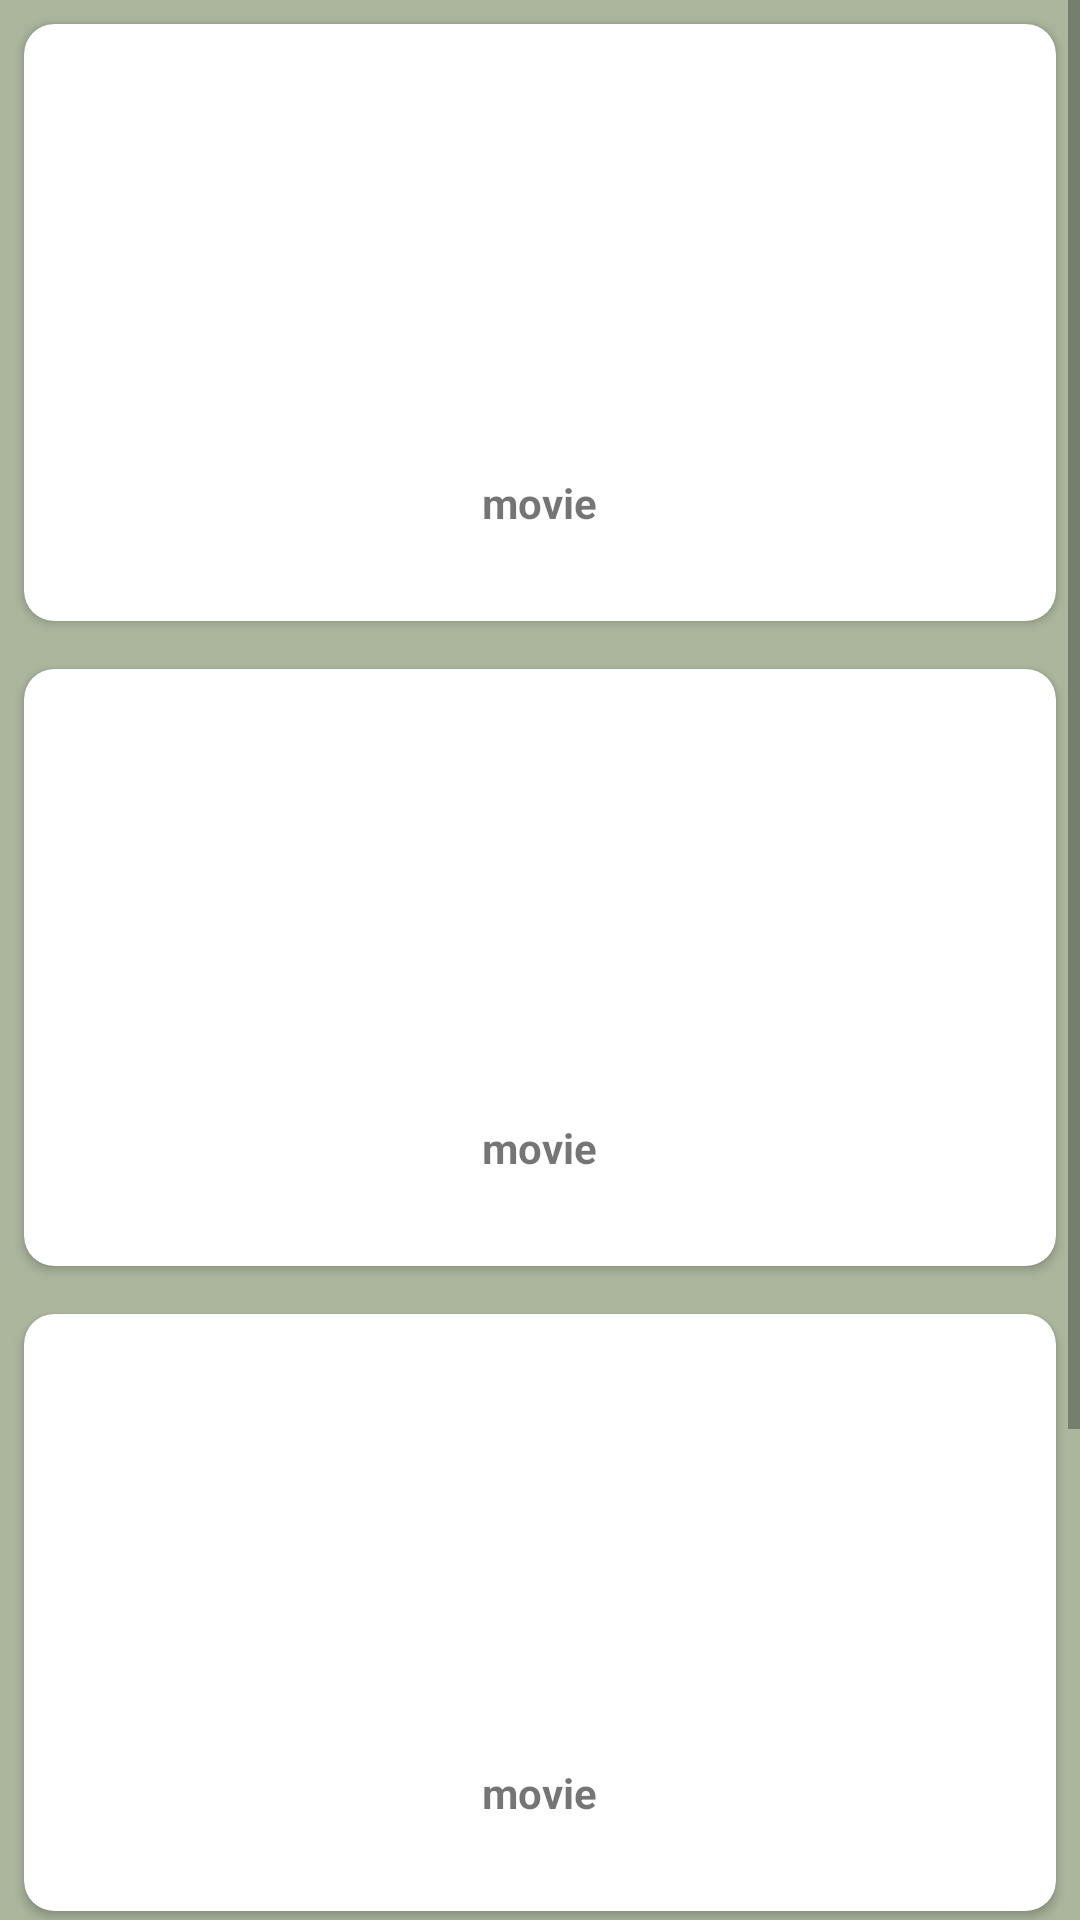

Here is an Android app screen rendered from its layout file. Give the layout XML and the strings, colors and styles it references.
<!-- AndroidManifest.xml: application theme Theme.Netflix -->
<!-- res/layout/fragment_comingsoon.xml -->
<?xml version="1.0" encoding="utf-8"?>
<ScrollView xmlns:android="http://schemas.android.com/apk/res/android"
    android:layout_width="match_parent"
    android:layout_height="match_parent"
    xmlns:app="http://schemas.android.com/apk/res-auto"
    android:background="#ABB69D">
    <GridLayout
        android:layout_width="match_parent"
        android:layout_height="match_parent"
        android:columnCount="1"
        android:rowCount="5">
        <androidx.cardview.widget.CardView
            android:layout_width="wrap_content"
            android:layout_height="wrap_content"
            android:layout_row="0"
            android:layout_column="0"
            android:layout_columnWeight="1"
            android:layout_rowWeight="1"
            android:layout_gravity="fill"
            android:layout_margin="8dp"
            android:elevation="10dp"
            app:cardCornerRadius="10dp"
            >

            <LinearLayout
                android:layout_width="wrap_content"
                android:layout_height="wrap_content"
                android:gravity="center"
                android:layout_gravity="center_horizontal"
                android:orientation="vertical">

                <ImageView
                    android:id="@+id/movie_comingsoon_a"
                    android:layout_width="100dp"
                    android:layout_height="150dp"
                    android:src="@drawable/netflix_macos_bigsur_icon_189917" />

                <TextView
                    android:id="@+id/tv_movie_a"
                    android:layout_width="wrap_content"
                    android:layout_height="wrap_content"
                    android:text="movie"
                    android:textStyle="bold"
                    />

                <ImageButton
                    android:id="@+id/comingsoon_a"
                    android:layout_width="30dp"
                    android:layout_height="30dp"
                    android:background="@android:color/transparent"
                    android:src="@drawable/ic_baseline_share_24"
                    />

            </LinearLayout>
        </androidx.cardview.widget.CardView>
        <androidx.cardview.widget.CardView
            android:layout_width="wrap_content"
            android:layout_height="wrap_content"
            android:layout_row="1"
            android:layout_column="0"
            android:layout_columnWeight="1"
            android:layout_rowWeight="1"
            android:layout_gravity="fill"
            android:layout_margin="8dp"
            android:elevation="10dp"
            app:cardCornerRadius="10dp"
            >

            <LinearLayout
                android:layout_width="wrap_content"
                android:layout_height="wrap_content"
                android:gravity="center"
                android:layout_gravity="center_horizontal"
                android:orientation="vertical">

                <ImageView
                    android:id="@+id/movie_comingsoon_b"
                    android:layout_width="100dp"
                    android:layout_height="150dp"
                    android:src="@drawable/netflix_macos_bigsur_icon_189917" />

                <TextView
                    android:id="@+id/tv_movie_b"
                    android:layout_width="wrap_content"
                    android:layout_height="wrap_content"
                    android:text="movie"
                    android:textStyle="bold"
                    />

                <ImageButton
                    android:id="@+id/comingsoon_b"
                    android:layout_width="30dp"
                    android:layout_height="30dp"
                    android:background="@android:color/transparent"
                    android:src="@drawable/ic_baseline_share_24" />

            </LinearLayout>
        </androidx.cardview.widget.CardView>
        <androidx.cardview.widget.CardView
            android:layout_width="wrap_content"
            android:layout_height="wrap_content"
            android:layout_row="3"
            android:layout_column="0"
            android:layout_columnWeight="1"
            android:layout_rowWeight="1"
            android:layout_gravity="fill"
            android:layout_margin="8dp"
            android:elevation="10dp"
            app:cardCornerRadius="10dp"
            >

            <LinearLayout
                android:layout_width="wrap_content"
                android:layout_height="wrap_content"
                android:gravity="center"
                android:layout_gravity="center_horizontal"
                android:orientation="vertical">

                <ImageView
                    android:id="@+id/movie_comingsoon_c"
                    android:layout_width="100dp"
                    android:layout_height="150dp"
                    android:src="@drawable/netflix_macos_bigsur_icon_189917" />

                <TextView
                    android:id="@+id/tv_movie_c"
                    android:layout_width="wrap_content"
                    android:layout_height="wrap_content"
                    android:text="movie"
                    android:textStyle="bold"
                    />

                <ImageButton
                    android:id="@+id/comingsoon_c"
                    android:layout_width="30dp"
                    android:layout_height="30dp"
                    android:background="@android:color/transparent"
                    android:src="@drawable/ic_baseline_share_24" />

            </LinearLayout>
        </androidx.cardview.widget.CardView>
        <androidx.cardview.widget.CardView
            android:layout_width="wrap_content"
            android:layout_height="wrap_content"
            android:layout_row="4"
            android:layout_column="0"
            android:layout_columnWeight="1"
            android:layout_rowWeight="1"
            android:layout_gravity="fill"
            android:layout_margin="8dp"
            android:elevation="10dp"
            app:cardCornerRadius="10dp"
            >

            <LinearLayout
                android:layout_width="wrap_content"
                android:layout_height="wrap_content"
                android:gravity="center"
                android:layout_gravity="center_horizontal"
                android:orientation="vertical">

                <ImageView
                    android:id="@+id/movie_comingsoon_d"
                    android:layout_width="100dp"
                    android:layout_height="150dp"
                    android:src="@drawable/netflix_macos_bigsur_icon_189917" />

                <TextView
                    android:id="@+id/tv_movie_d"
                    android:layout_width="wrap_content"
                    android:layout_height="wrap_content"
                    android:text="movie"
                    android:textStyle="bold"
                    />

                <ImageButton
                    android:id="@+id/comingsoon_d"
                    android:layout_width="30dp"
                    android:layout_height="30dp"
                    android:background="@android:color/transparent"
                    android:src="@drawable/ic_baseline_share_24" />

            </LinearLayout>
        </androidx.cardview.widget.CardView>

    </GridLayout>

</ScrollView>
<!-- resources referenced by this layout -->
<resources>
  <style name="Theme.Netflix" parent="Theme.MaterialComponents.DayNight.NoActionBar">
          
          <item name="colorPrimary">#0F9D58</item>
          <item name="colorPrimaryVariant">#0F9D58</item>
          <item name="colorOnPrimary">#000</item>
          
          <item name="colorSecondary">@color/white</item>
          <item name="colorSecondaryVariant">@color/teal_700</item>
          <item name="colorOnSecondary">@color/black</item>
          
          <item name="android:statusBarColor" tools:targetApi="l">?attr/colorPrimaryVariant</item>
          <item name="android:textColorHint">@color/white</item>
          <item name="android:windowBackground">@color/gray</item>
      </style>
  <color name="white">#FFFFFFFF</color>
  <color name="teal_700">#FF018786</color>
  <color name="black">#FF000000</color>
  <color name="gray">#ABB69D</color>
</resources>
